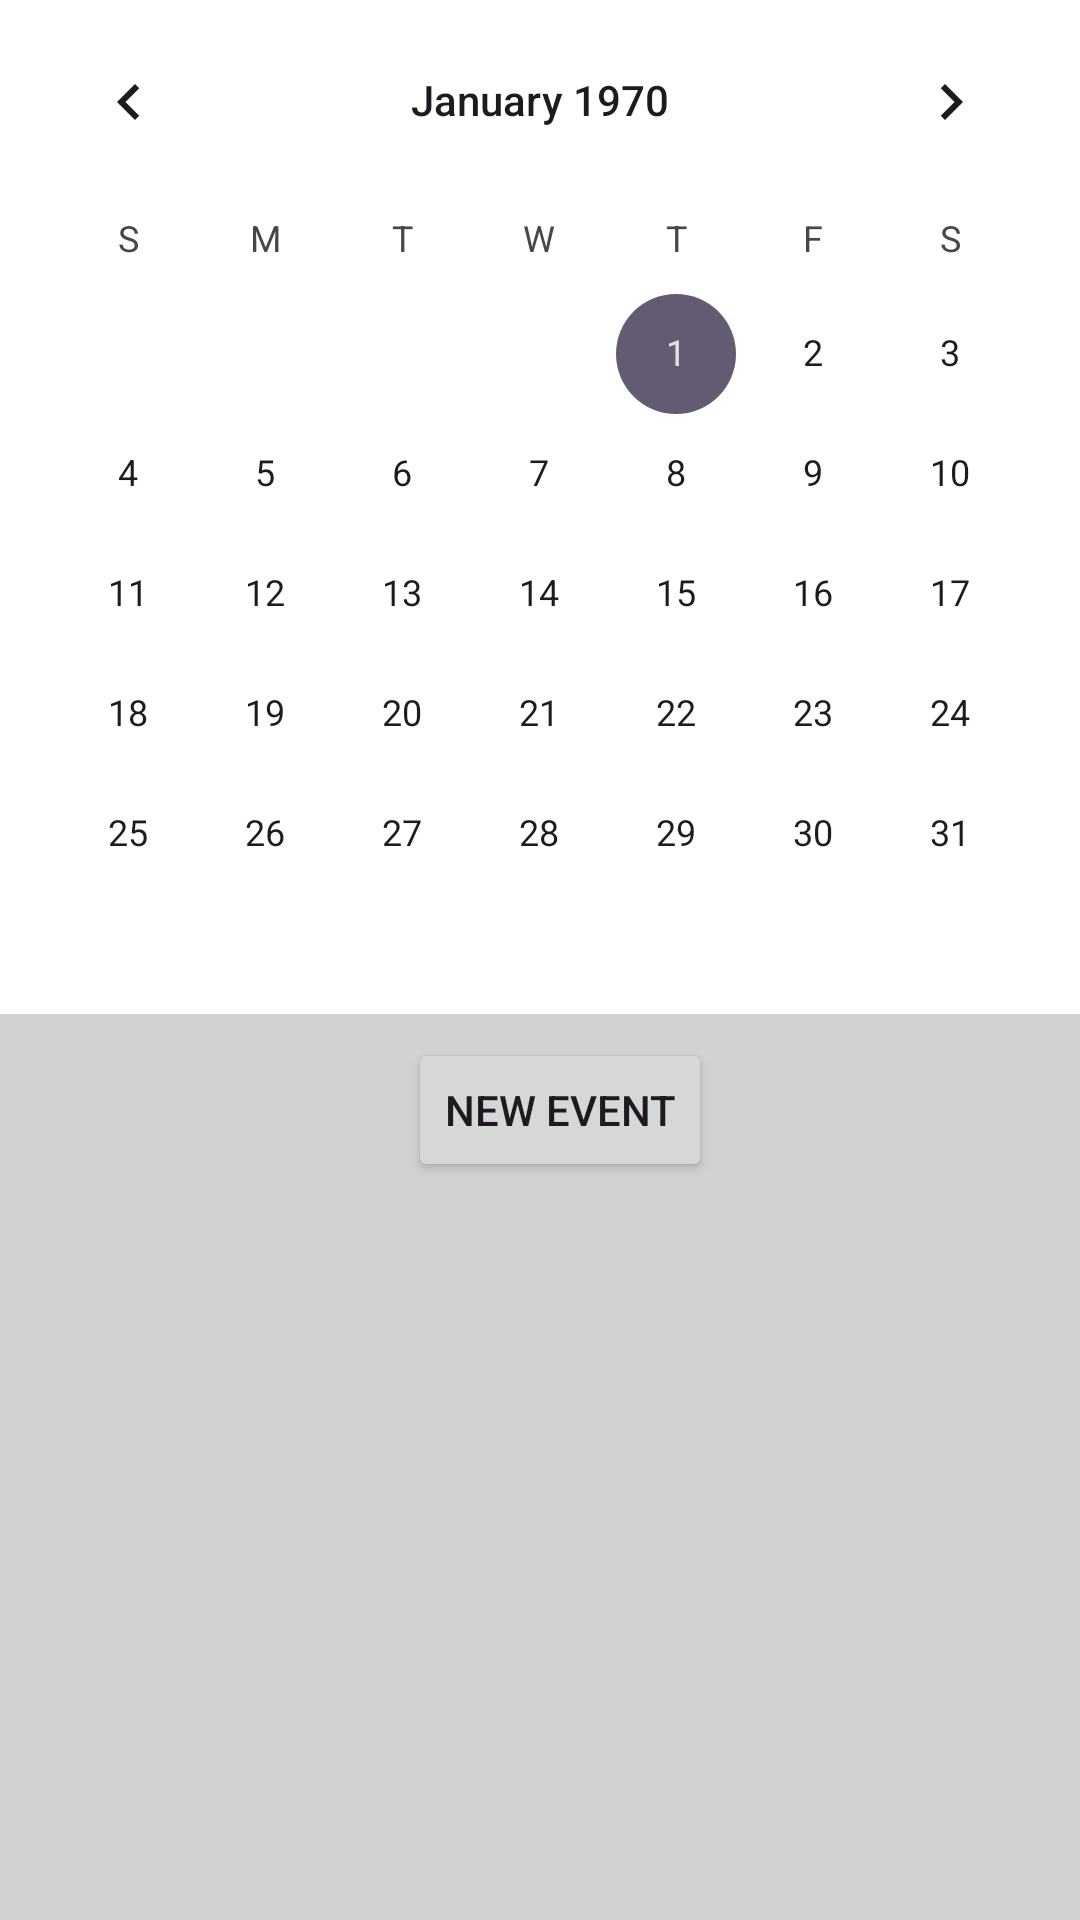

The Android layout XML behind this screen, and the referenced resources:
<!-- AndroidManifest.xml: application theme Theme.Material3.Light -->
<!-- res/layout/fragment_calendar.xml -->
<?xml version="1.0" encoding="utf-8"?>
<androidx.constraintlayout.widget.ConstraintLayout xmlns:android="http://schemas.android.com/apk/res/android"
    xmlns:app="http://schemas.android.com/apk/res-auto"
    xmlns:tools="http://schemas.android.com/tools"
    android:id="@+id/coordinatorLayout"
    android:layout_width="match_parent"
    android:layout_height="wrap_content"
    android:background="#D2D2D2"
    android:hapticFeedbackEnabled="true"
    android:paddingBottom="16dp"
    tools:context=".MainMenu">

    <LinearLayout
        android:layout_width="match_parent"
        android:layout_height="match_parent"
        android:orientation="vertical">

        <CalendarView
            android:id="@+id/calendarView"
            style="@android:style/Widget.DeviceDefault.CalendarView"
            android:layout_width="match_parent"
            android:layout_height="wrap_content"
            android:background="@color/white" />

        <Button
            android:id="@+id/button"
            android:layout_width="wrap_content"
            android:layout_height="wrap_content"
            android:layout_marginStart="136dp"
            android:layout_marginTop="8dp"
            android:layout_marginBottom="8dp"
            android:gravity="center"
            android:text="New Event"
            android:textAlignment="center" />

        <androidx.recyclerview.widget.RecyclerView
            android:id="@+id/recyclerView"
            android:layout_width="match_parent"
            android:layout_height="match_parent"
            android:paddingLeft="16dp"
            android:paddingRight="16dp" />
    </LinearLayout>

</androidx.constraintlayout.widget.ConstraintLayout>
<!-- resources referenced by this layout -->
<resources>
  <color name="white">#FFFFFFFF</color>
</resources>
